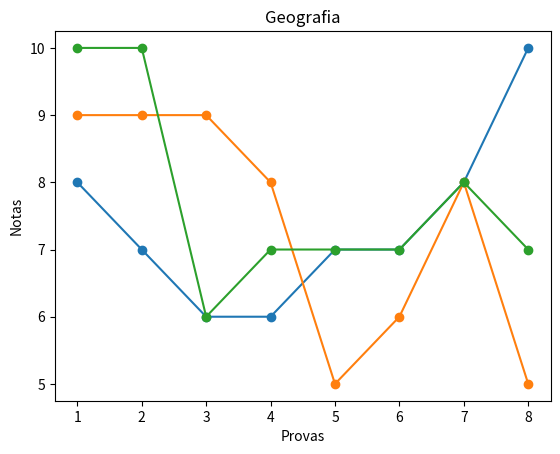

Write the Python code that produced this figure.
import matplotlib.pyplot as plt

notas_matematica = ['Matemática',8,7,6,6,7,7,8,10]
notas_portugues = ['Português',9,9,9,8,5,6,8,5]
notas_geografia = ['Geografia',10,10,6,7,7,7,8,7]

notas = [notas_matematica, notas_portugues, notas_geografia]


for nota in notas:
 x = list(range(1, 9))
 y = nota[1:]
 plt.plot(x, y, marker='o')
 plt.xlabel('Provas')
 plt.ylabel('Notas')
 plt.title(nota[0])
 plt.show()



